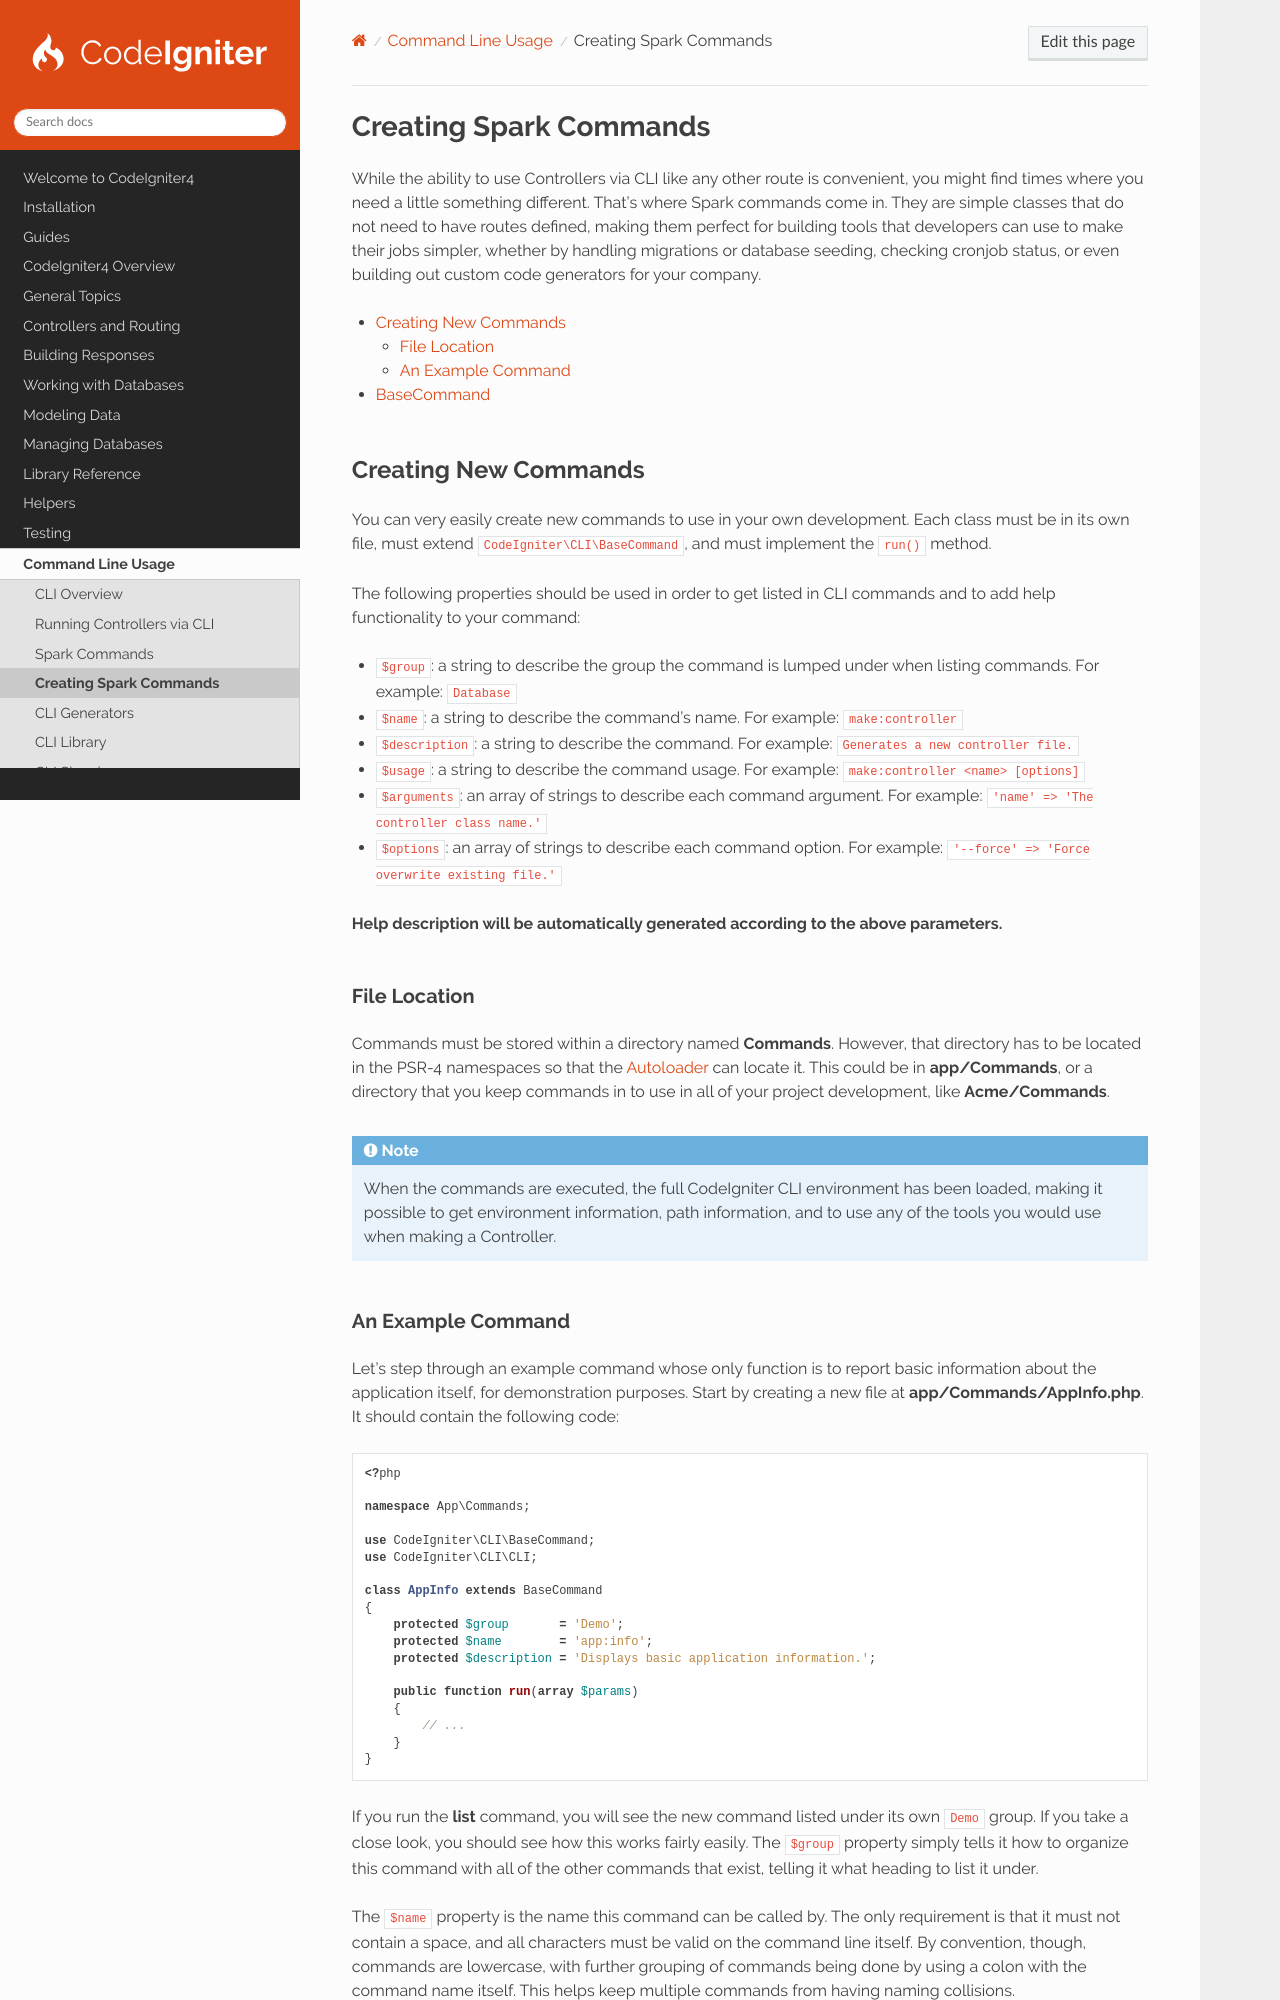

repository: codeigniter4/CodeIgniter4 · page: cli/cli_commands.html · generator: sphinx

#######################
Creating Spark Commands
#######################

While the ability to use Controllers via CLI like any other route is convenient, you might find times where you need a
little something different. That's where Spark commands come in. They are simple classes that do not need to have routes
defined, making them perfect for building tools that developers can use to make their jobs simpler, whether by handling
migrations or database seeding, checking cronjob status, or even building out custom code generators for your company.

.. contents::
    :local:
    :depth: 2

*********************
Creating New Commands
*********************

You can very easily create new commands to use in your own development. Each class must be in its own file, must extend
``CodeIgniter\CLI\BaseCommand``, and must implement the ``run()`` method.

The following properties should be used in order to get listed in CLI commands and to add help functionality to your
command:

* ``$group``: a string to describe the group the command is lumped under when listing commands. For example:
  ``Database``
* ``$name``: a string to describe the command's name. For example: ``make:controller``
* ``$description``: a string to describe the command. For example: ``Generates a new controller file.``
* ``$usage``: a string to describe the command usage. For example: ``make:controller <name> [options]``
* ``$arguments``: an array of strings to describe each command argument. For example:
  ``'name' => 'The controller class name.'``
* ``$options``: an array of strings to describe each command option. For example:
  ``'--force' => 'Force overwrite existing file.'``

**Help description will be automatically generated according to the above parameters.**

File Location
=============

Commands must be stored within a directory named **Commands**. However, that directory has to be located in the PSR-4
namespaces so that the :doc:`Autoloader </concepts/autoloader>` can locate it. This could be in **app/Commands**, or a
directory that you keep commands in to use in all of your project development, like **Acme/Commands**.

.. note:: When the commands are executed, the full CodeIgniter CLI environment has been loaded, making it possible to
    get environment information, path information, and to use any of the tools you would use when making a Controller.
